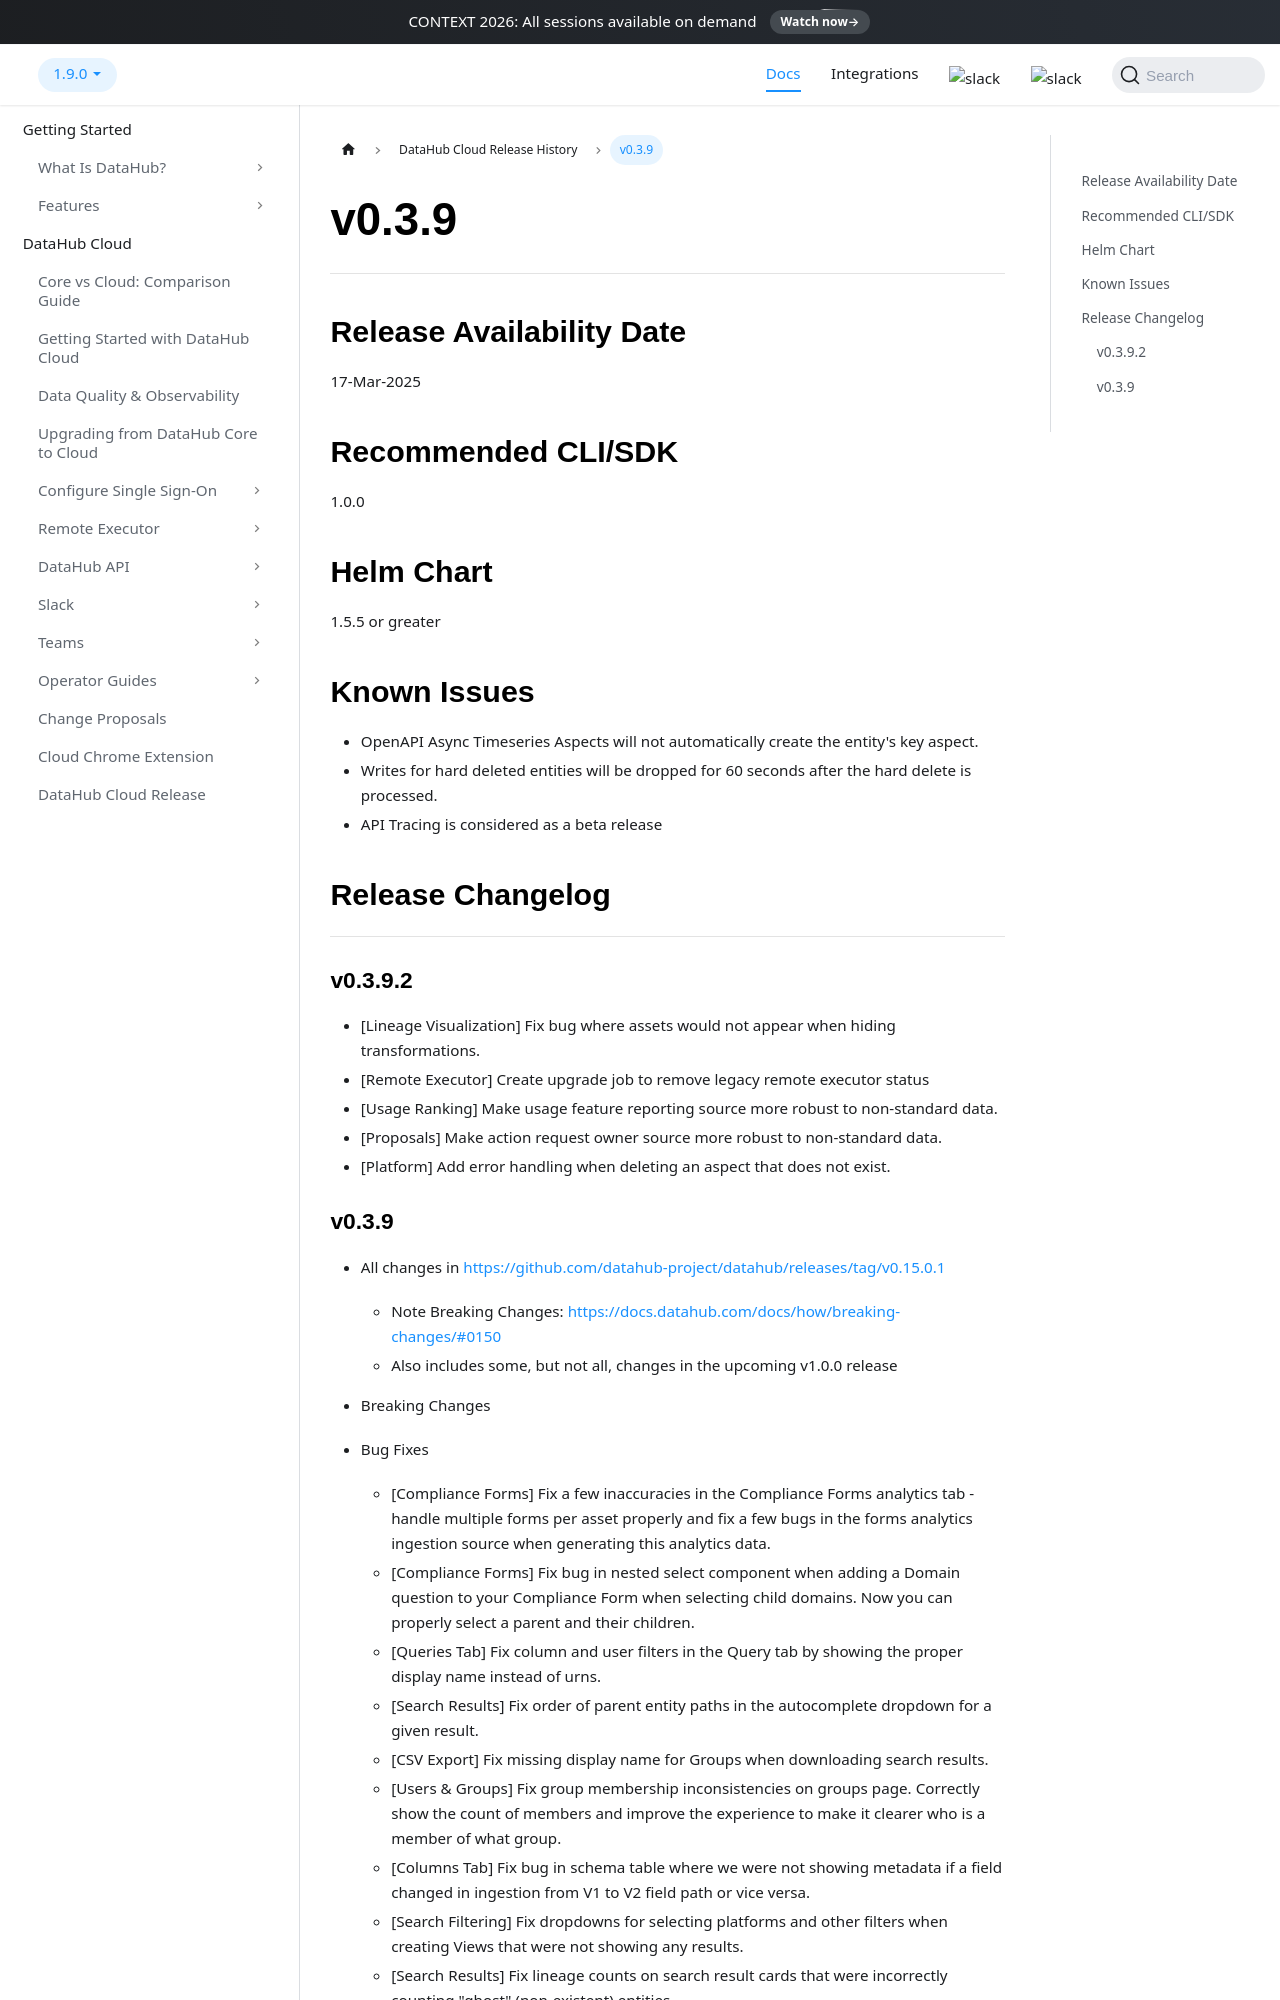

repository: acryldata/datahub · page: docs/managed-datahub/release-notes/v_0_3_9/index.html · generator: docusaurus

---
description: "DataHub Cloud v0.3.9 release notes from March 2025 with lineage visualization fixes, remote executor upgrades, and Compliance Forms analytics fixes."
---

# v0.3.9

---

## Release Availability Date

17-Mar-2025

## Recommended CLI/SDK

1.0.0

## Helm Chart

1.5.5 or greater

## Known Issues

- OpenAPI Async Timeseries Aspects will not automatically create the entity's key aspect.
- Writes for hard deleted entities will be dropped for 60 seconds after the hard delete is processed.
- API Tracing is considered as a beta release

## Release Changelog

---

### v0.3.9.2

- [Lineage Visualization] Fix bug where assets would not appear when hiding transformations.
- [Remote Executor] Create upgrade job to remove legacy remote executor status
- [Usage Ranking] Make usage feature reporting source more robust to non-standard data.
- [Proposals] Make action request owner source more robust to non-standard data.
- [Platform] Add error handling when deleting an aspect that does not exist.
